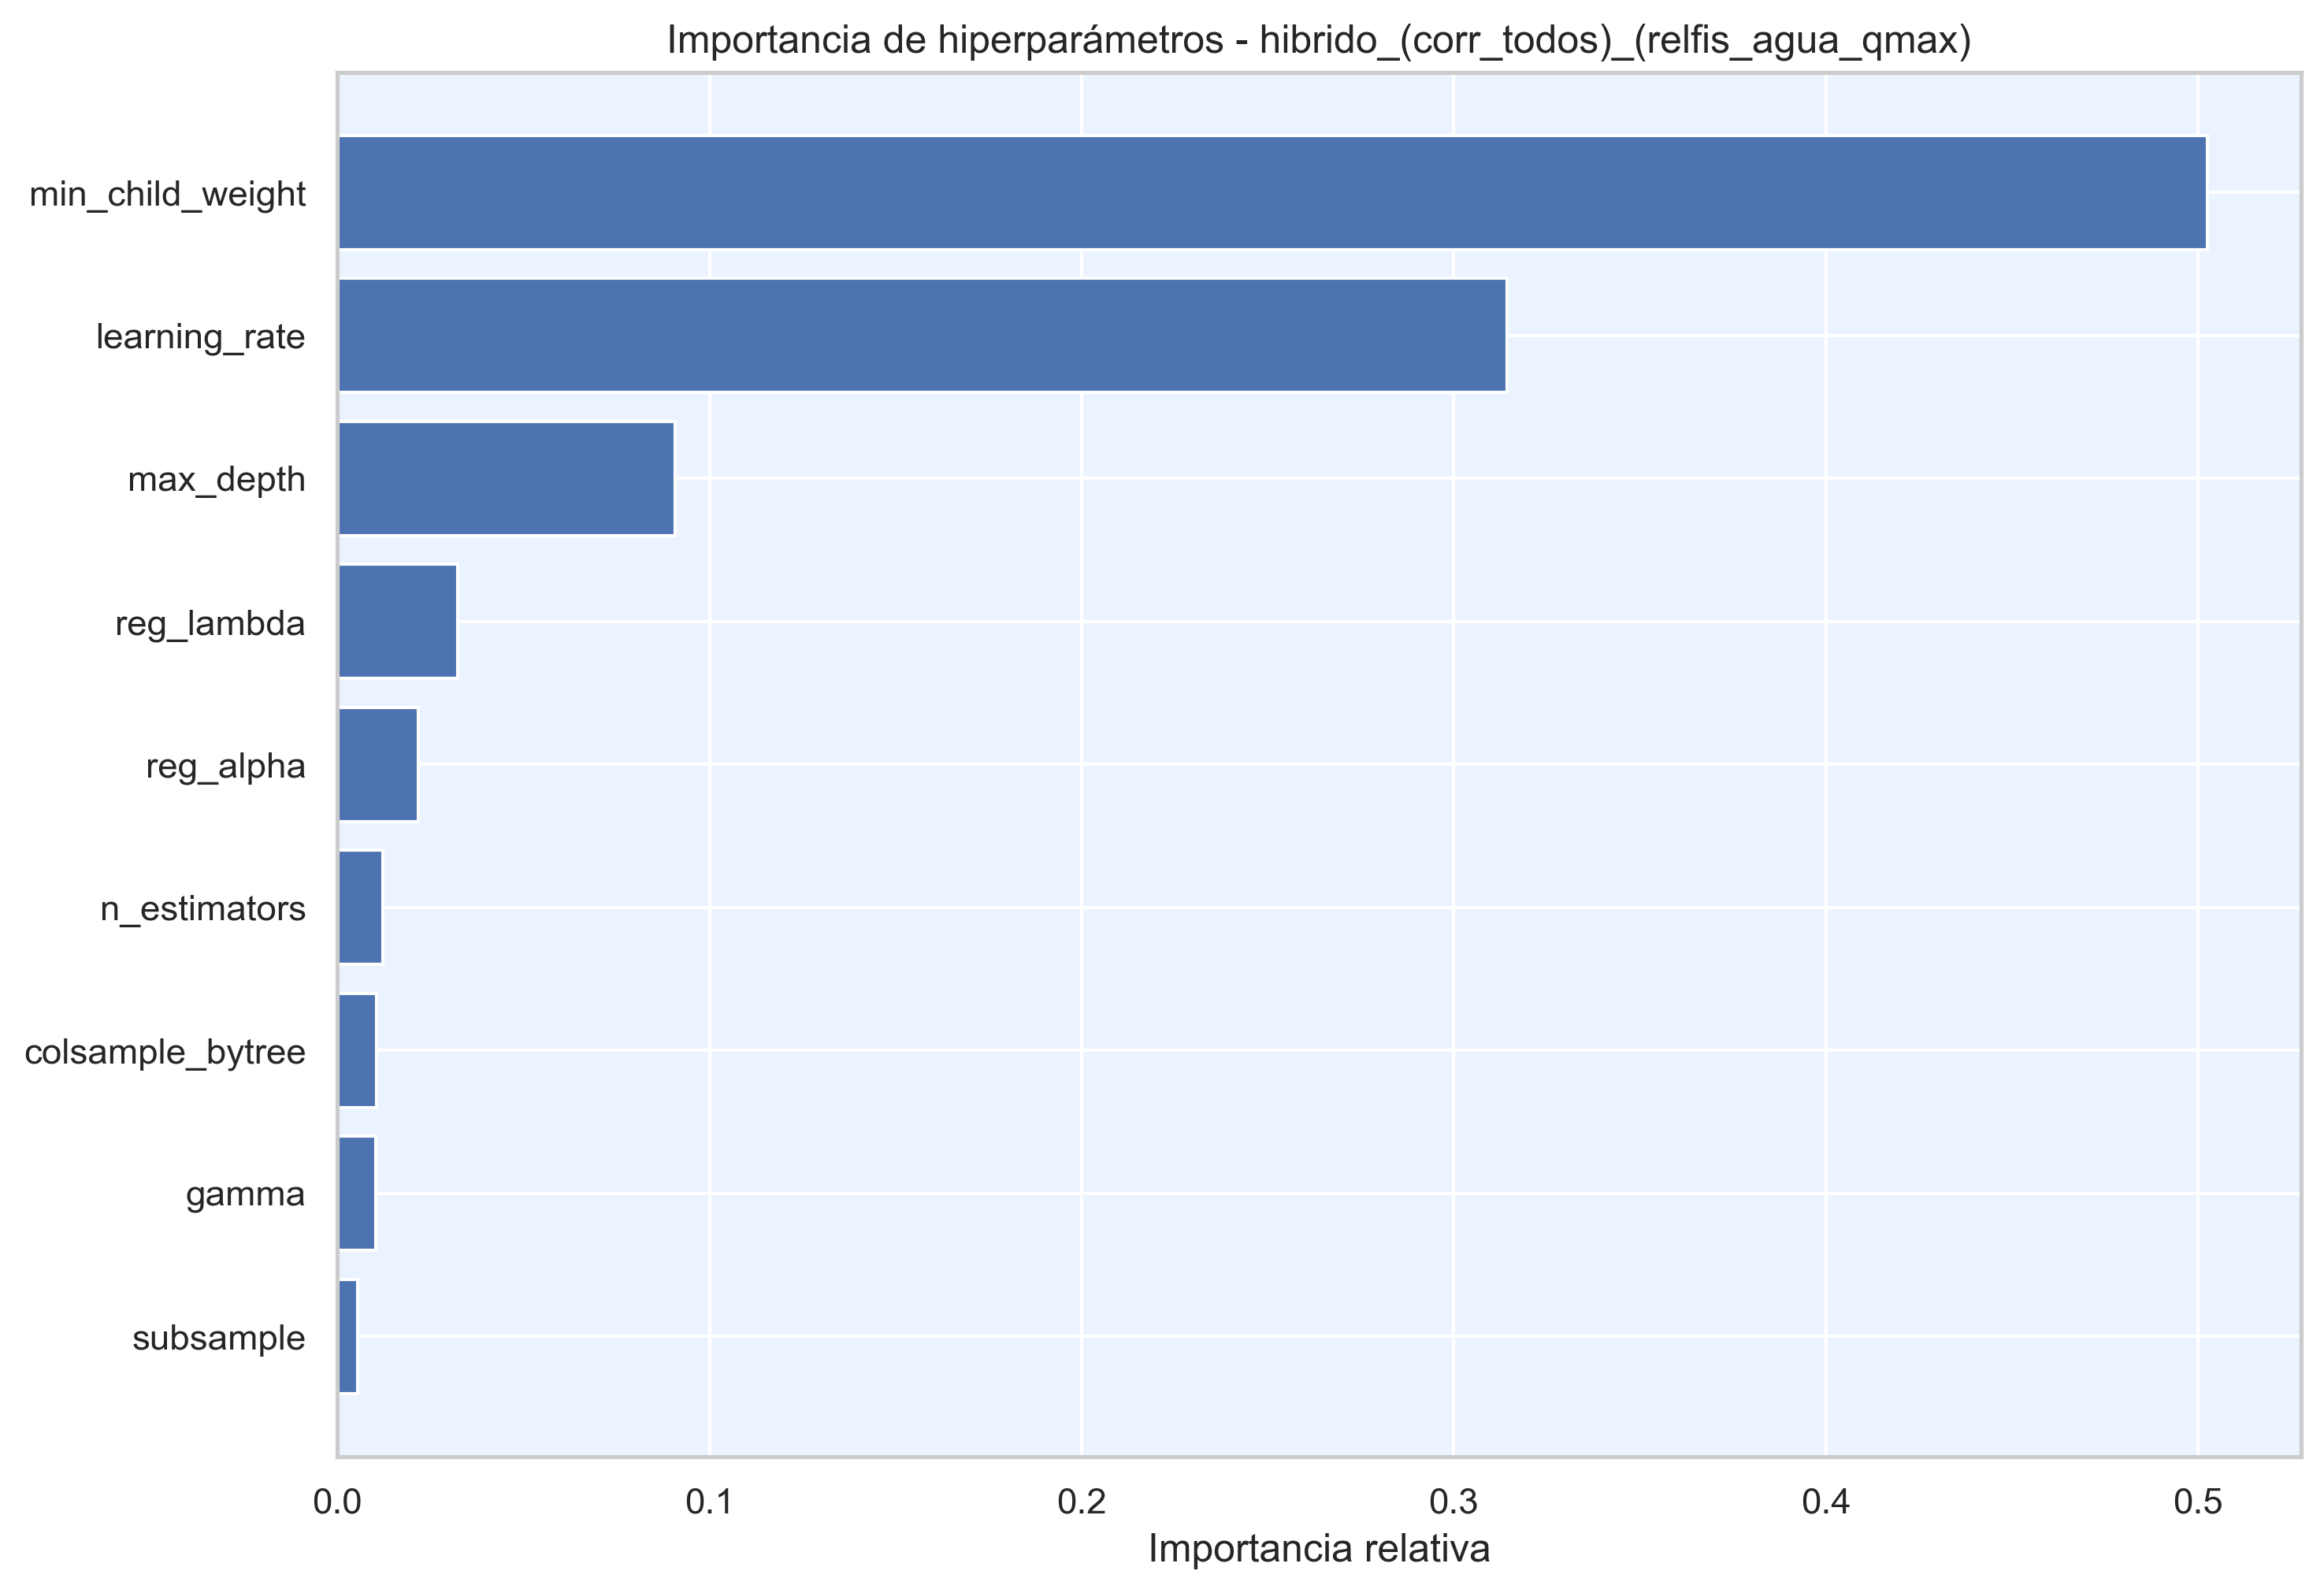

The file beside this chart, header and first rows:
hiperparametro, importancia
min_child_weight, 0.5025
learning_rate, 0.3142
max_depth, 0.09067
reg_lambda, 0.03234
reg_alpha, 0.02171
n_estimators, 0.01227
colsample_bytree, 0.01049
gamma, 0.01033
subsample, 0.005398
